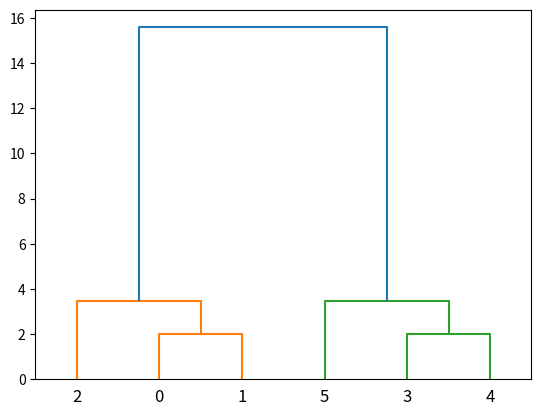

Write Python code to recreate this figure.
# K-Means Clustering Example
import numpy as np
import matplotlib.pyplot as plt
from scipy.cluster.hierarchy import dendrogram, linkage
X = np.array([[1,2],[1,4],[1,0],
[10,2],[10,4],[10,0]])
linked = linkage(X, method='ward')
print("Linkage Matrix:\n", linked)
dendrogram(linked)
plt.show()
